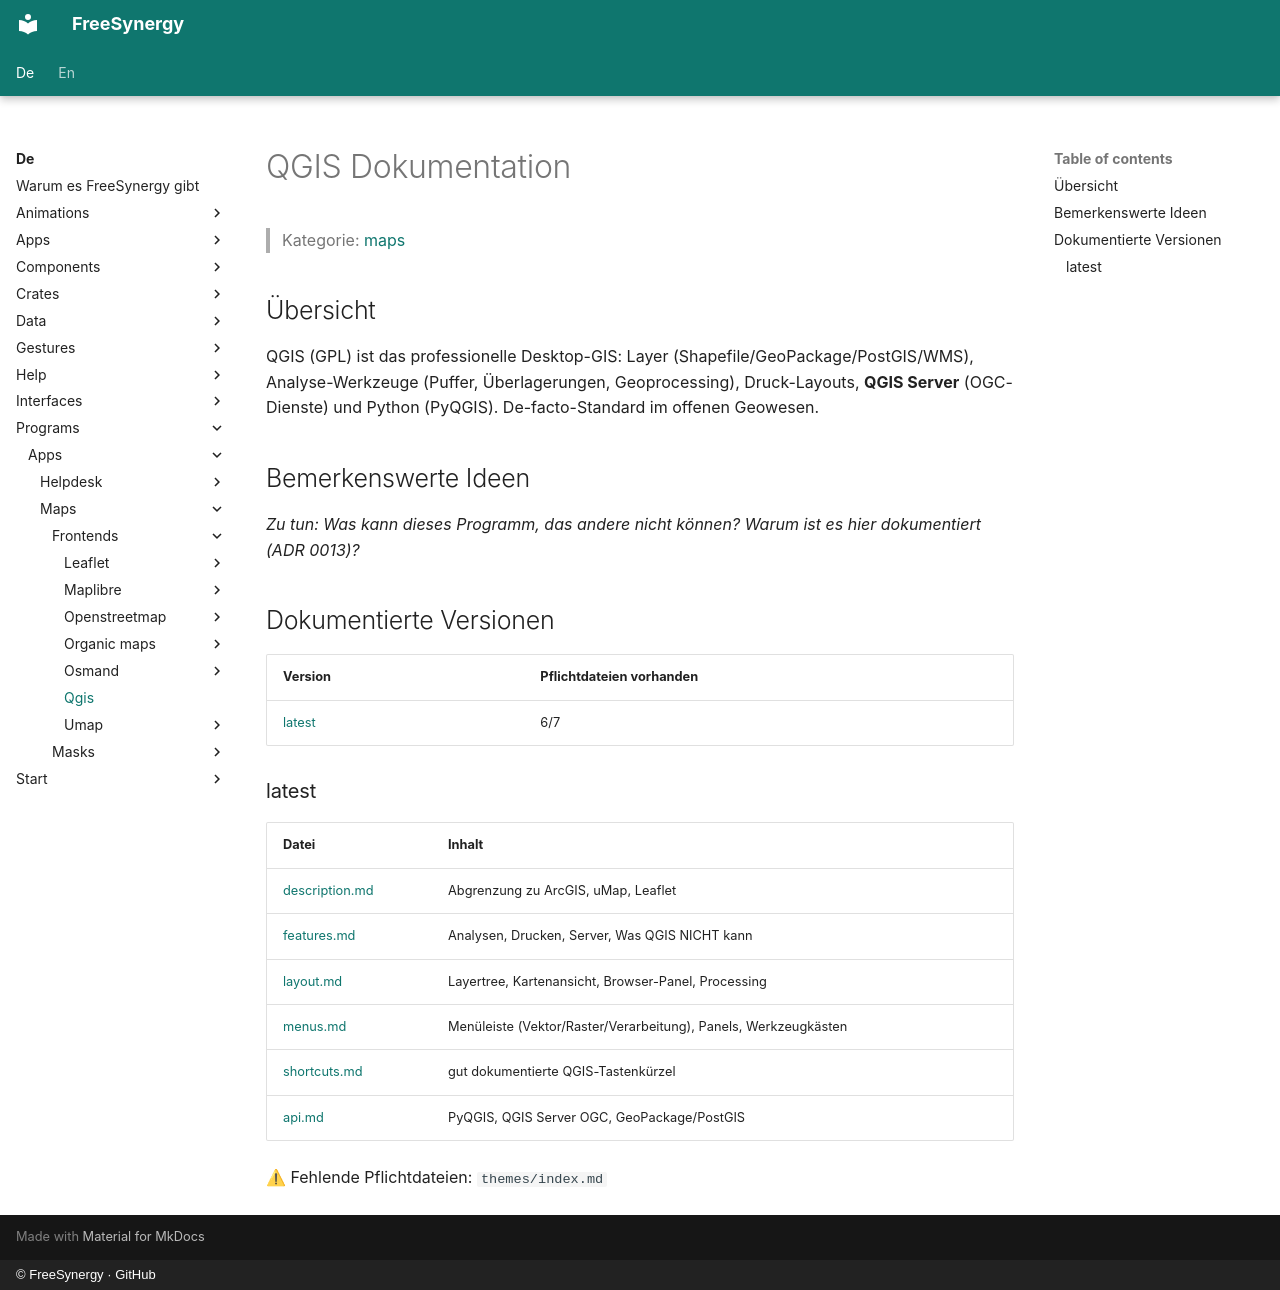

repository: FreeSynergy/fs-documentation · page: de/programs/apps/maps/frontends/qgis/index.html · generator: mkdocs · copyright: © FreeSynergy · GitHub

# QGIS Dokumentation

> Kategorie: [maps](../../index.md)

## Übersicht

QGIS (GPL) ist das professionelle Desktop-GIS: Layer (Shapefile/GeoPackage/PostGIS/WMS), Analyse-Werkzeuge (Puffer, Überlagerungen, Geoprocessing), Druck-Layouts, **QGIS Server** (OGC-Dienste) und Python (PyQGIS). De-facto-Standard im offenen Geowesen.

## Bemerkenswerte Ideen

_Zu tun: Was kann dieses Programm, das andere nicht können? Warum ist es hier dokumentiert (ADR 0013)?_

## Dokumentierte Versionen

<!-- gen:versions (Spiegel von docs/en; ADR 0011) — edits inside are overwritten -->
| Version | Pflichtdateien vorhanden |
|---------|------------------------|
| [latest](latest/description.md) | 6/7 |

### latest

| Datei | Inhalt |
|------|----------|
| [description.md](latest/description.md) | Abgrenzung zu ArcGIS, uMap, Leaflet |
| [features.md](latest/features.md) | Analysen, Drucken, Server, Was QGIS NICHT kann |
| [layout.md](latest/layout.md) | Layertree, Kartenansicht, Browser-Panel, Processing |
| [menus.md](latest/menus.md) | Menüleiste (Vektor/Raster/Verarbeitung), Panels, Werkzeugkästen |
| [shortcuts.md](latest/shortcuts.md) | gut dokumentierte QGIS-Tastenkürzel |
| [api.md](latest/api.md) | PyQGIS, QGIS Server OGC, GeoPackage/PostGIS |

⚠ Fehlende Pflichtdateien: `themes/index.md`
<!-- /gen:versions -->
